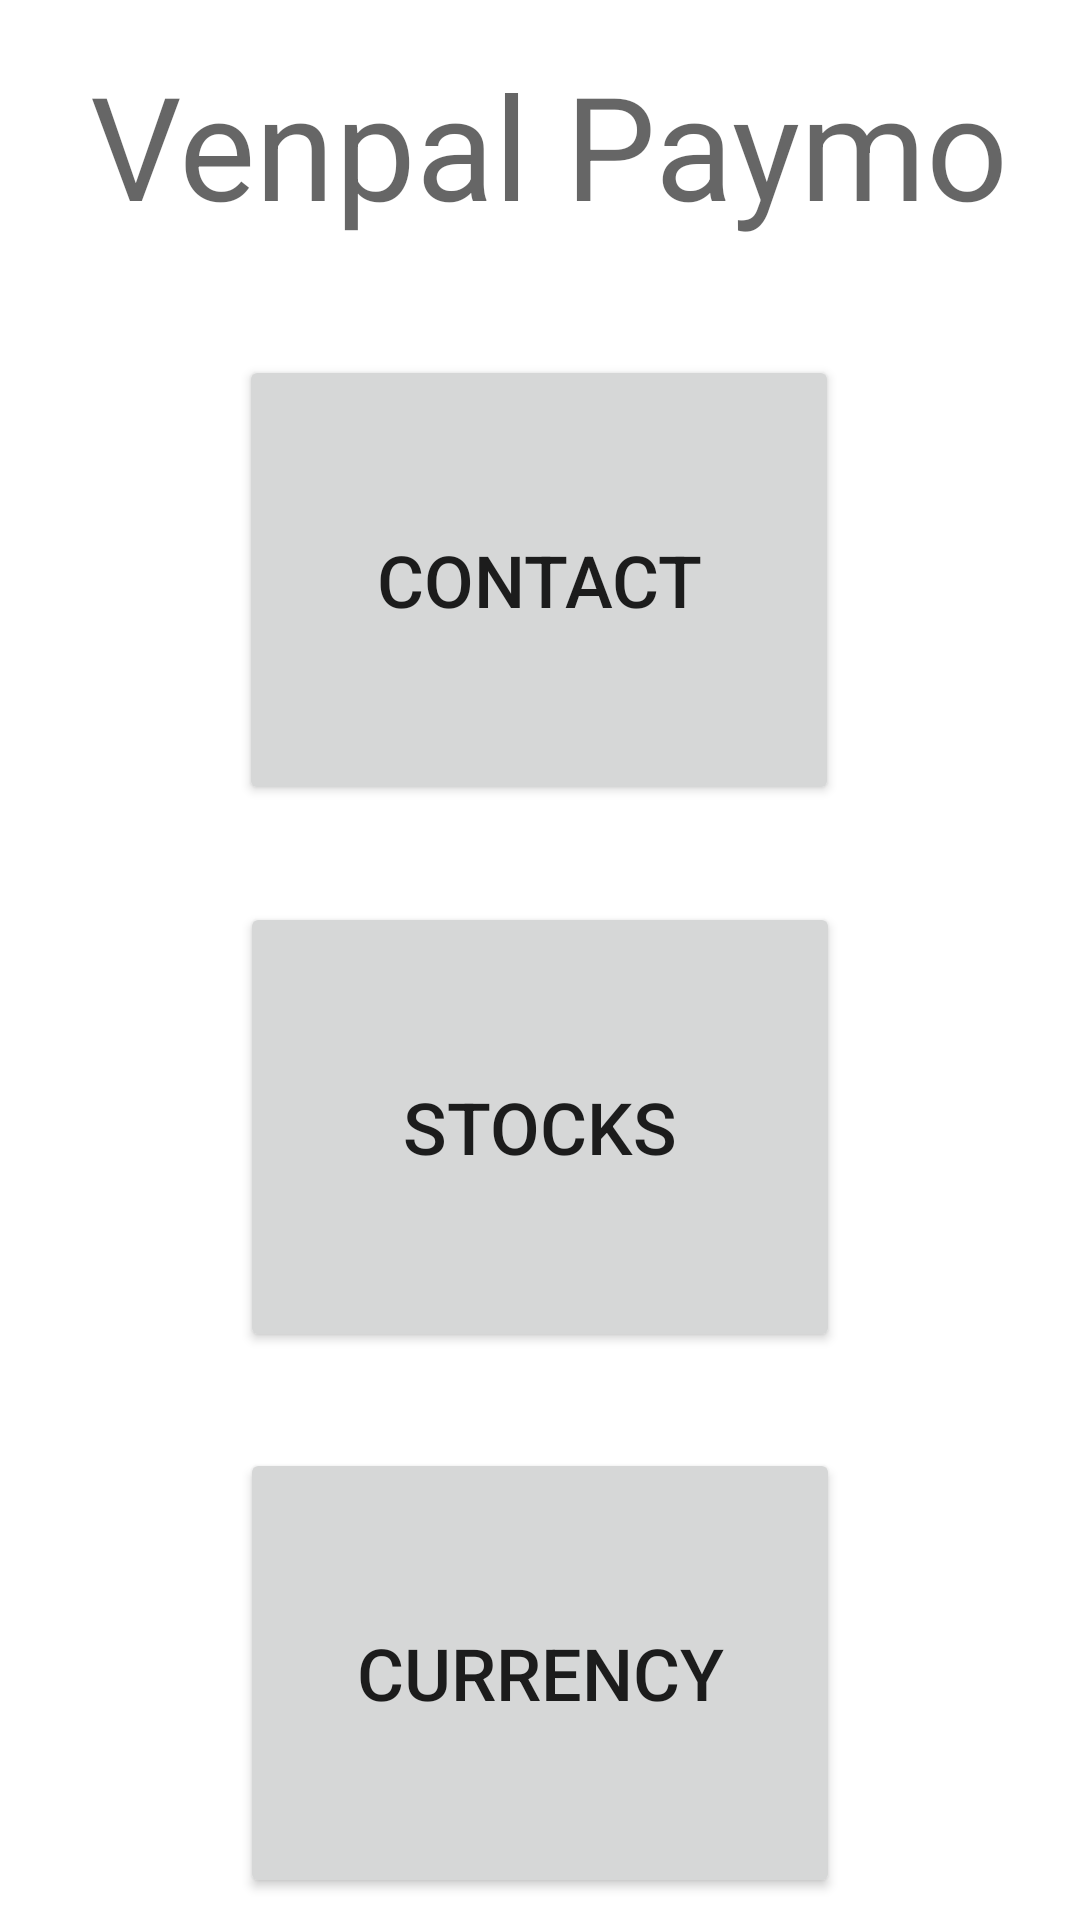

This screen was rendered from an Android layout file. Write that file and the resources it references.
<!-- AndroidManifest.xml: application theme Theme.Venpal -->
<!-- res/layout/fragment_home_screen.xml -->
<?xml version="1.0" encoding="utf-8"?>
<androidx.constraintlayout.widget.ConstraintLayout xmlns:android="http://schemas.android.com/apk/res/android"
    xmlns:app="http://schemas.android.com/apk/res-auto"
    xmlns:tools="http://schemas.android.com/tools"
    android:id="@+id/frameLayout"
    android:layout_width="match_parent"
    android:layout_height="match_parent"
    tools:context=".HomeScreenFrag">

    

    <TextView
        android:id="@+id/TitleLabel"
        android:layout_width="382dp"
        android:layout_height="70dp"
        android:layout_marginTop="16dp"
        android:text="Venpal Paymo"
        android:textAlignment="center"
        android:textAppearance="@style/TextAppearance.AppCompat.Display1"
        android:textSize="48sp"
        app:layout_constraintEnd_toEndOf="parent"
        app:layout_constraintHorizontal_bias="0.384"
        app:layout_constraintStart_toStartOf="parent"
        app:layout_constraintTop_toTopOf="parent" />

    <Button
        android:id="@+id/ContactButton"
        android:layout_width="200dp"
        android:layout_height="150dp"
        android:layout_marginTop="25dp"
        android:text="Contact"
        android:textSize="24sp"
        app:layout_constraintBottom_toTopOf="@+id/StocksButton"
        app:layout_constraintEnd_toEndOf="parent"
        app:layout_constraintHorizontal_bias="0.497"
        app:layout_constraintStart_toStartOf="parent"
        app:layout_constraintTop_toBottomOf="@+id/TitleLabel" />

    <Button
        android:id="@+id/StocksButton"
        android:layout_width="200dp"
        android:layout_height="150dp"
        android:layout_marginTop="25dp"
        android:text="Stocks"
        android:textSize="24sp"
        app:layout_constraintBottom_toTopOf="@+id/CurrencyButton"
        app:layout_constraintEnd_toEndOf="parent"
        app:layout_constraintHorizontal_bias="0.5"
        app:layout_constraintStart_toStartOf="parent"
        app:layout_constraintTop_toBottomOf="@+id/ContactButton" />

    <Button
        android:id="@+id/CurrencyButton"
        android:layout_width="200dp"
        android:layout_height="150dp"
        android:layout_marginTop="25dp"
        android:text="Currency"
        android:textSize="24sp"
        app:layout_constraintBottom_toBottomOf="parent"
        app:layout_constraintEnd_toEndOf="parent"
        app:layout_constraintHorizontal_bias="0.5"
        app:layout_constraintStart_toStartOf="parent"
        app:layout_constraintTop_toBottomOf="@+id/StocksButton" />

</androidx.constraintlayout.widget.ConstraintLayout>
<!-- resources referenced by this layout -->
<resources>
  <style name="Theme.Venpal" parent="Theme.MaterialComponents.DayNight.DarkActionBar">
          
          <item name="colorPrimary">@color/purple_500</item>
          <item name="colorPrimaryVariant">@color/purple_700</item>
          <item name="colorOnPrimary">@color/white</item>
          
          <item name="colorSecondary">@color/teal_200</item>
          <item name="colorSecondaryVariant">@color/teal_700</item>
          <item name="colorOnSecondary">@color/black</item>
          
          <item name="android:statusBarColor" tools:targetApi="l">?attr/colorPrimaryVariant</item>
          
      </style>
  <!-- not gathered from this repository: default colours our renderer supplied (Android Studio template values) -->
  <color name="purple_500">#FF6200EE</color>
  <color name="purple_700">#FF3700B3</color>
  <color name="teal_200">#FF03DAC5</color>
  <color name="teal_700">#FF018786</color>
  <color name="black">#FF000000</color>
  <color name="white">#FFFFFFFF</color>
</resources>
